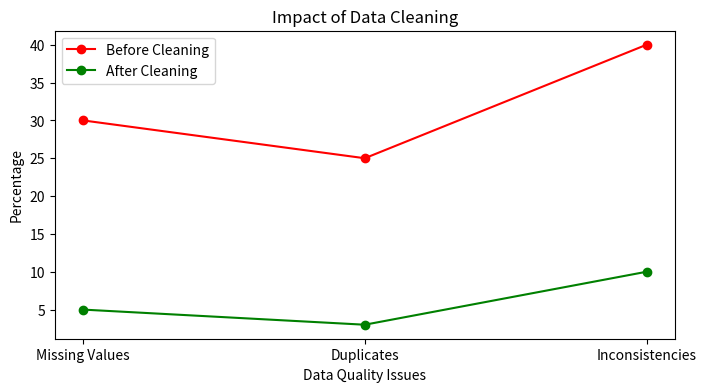

Write Python code to recreate this figure.
import matplotlib.pyplot as plt

# Example data for illustration
metrics = ['Missing Values', 'Duplicates', 'Inconsistencies']
before = [30, 25, 40]  # Percentages before cleaning
after = [5, 3, 10]     # Percentages after cleaning

plt.figure(figsize=(8, 4))
plt.plot(metrics, before, marker='o', color='red', label='Before Cleaning')
plt.plot(metrics, after, marker='o', color='green', label='After Cleaning')
plt.xlabel('Data Quality Issues')
plt.ylabel('Percentage')
plt.title('Impact of Data Cleaning')
plt.legend()
plt.show()
